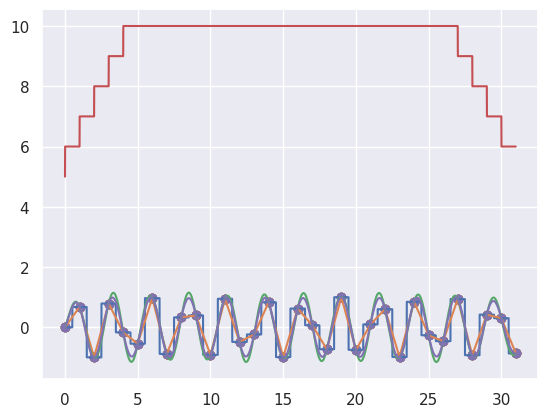

Python code for this plot:
# To add a new cell, type '# %%'
# To add a new markdown cell, type '# %% [markdown]'
# %%
import numpy as np
import matplotlib.pyplot as plt
import seaborn as sns
import math

sns.set()


# %%
f0 = 0.3817

xp = np.arange(32)
yp = np.sin((2 * np.pi * f0) * xp)

plt.scatter(xp, yp)


# %%
x = np.arange(31, step=0.01)
y = np.zeros(np.shape(x))


# %%
for ii in np.arange(np.size(x)):
    idx = int(round(x[ii]))
    y[ii] = yp[idx]

plt.plot(x, y)
plt.scatter(xp, yp)


# %%
for ii in np.arange(np.size(x)):
    dec, idx = math.modf(x[ii])
    idx = int(idx)
    y[ii] = yp[idx] + (yp[idx + 1] - yp[idx]) * dec

plt.plot(x, y)
plt.scatter(xp, yp)


# %%
size_parameter = 5

window_size = np.zeros(np.size(y))
for ii in np.arange(np.size(x)):
    lower_idx = int(np.ceil(x[ii] - size_parameter))
    upper_idx = int(np.ceil(x[ii] + size_parameter))
    if lower_idx < 0:
        lower_idx = 0
    if upper_idx > np.size(xp):
        upper_idx = int(np.size(xp))
    window_size[ii] = upper_idx - lower_idx
    sinc_args = x[ii] - np.arange(start=lower_idx, stop=upper_idx)
    y[ii] = np.sum(yp[lower_idx:upper_idx] * np.sinc(sinc_args))

plt.plot(x, y)
plt.scatter(xp, yp)


# %%
plt.plot(x, window_size)


# %%
size_parameter = 5

for ii in np.arange(np.size(x)):
    lower_idx = int(np.ceil(x[ii] - size_parameter))
    upper_idx = int(np.ceil(x[ii] + size_parameter))
    if lower_idx < 0:
        lower_idx = 0
    if upper_idx > np.size(xp):
        upper_idx = int(np.size(xp))
    sinc_args = x[ii] - np.arange(start=lower_idx, stop=upper_idx)
    y[ii] = np.sum(yp[lower_idx:upper_idx] * np.sinc(sinc_args) *
                   np.sinc(sinc_args / size_parameter))

plt.plot(x, y)
plt.scatter(xp, yp)


# %%
